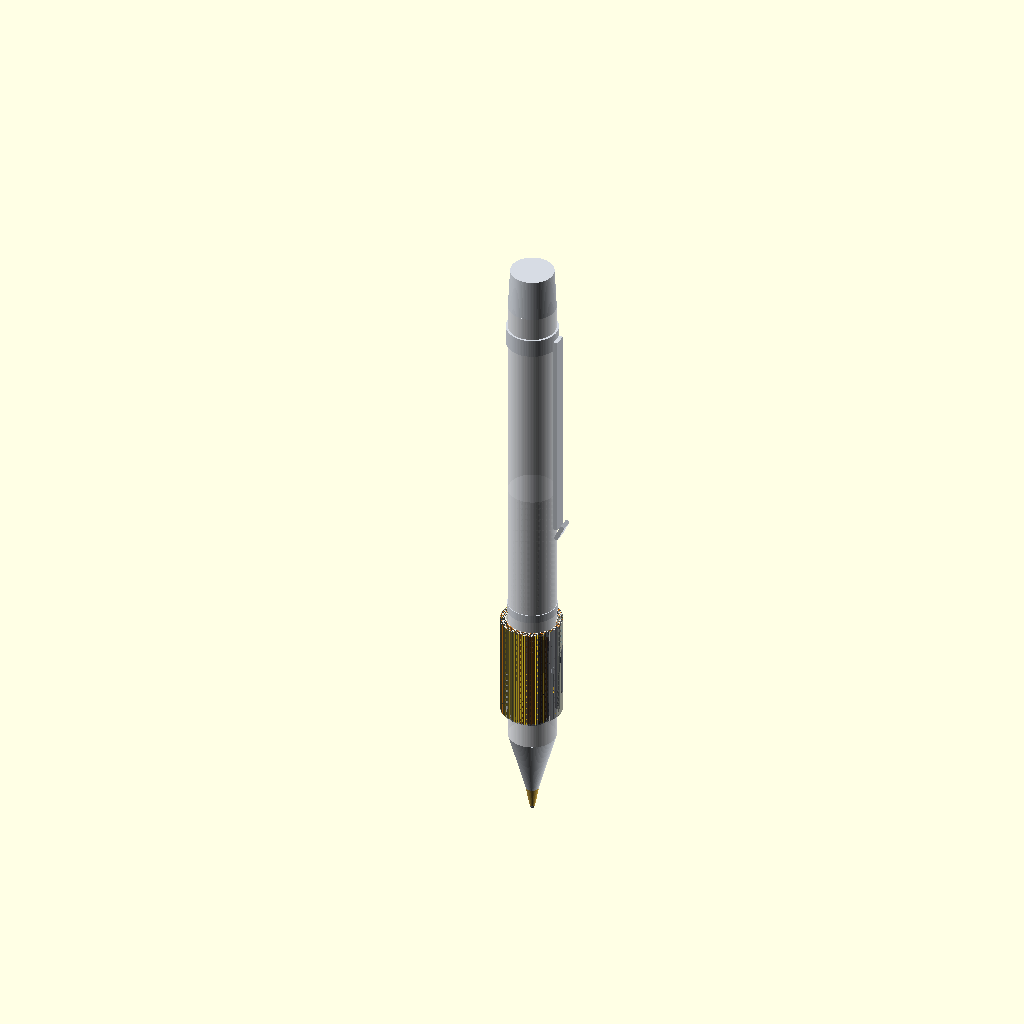
Cell 1 — every parameter at its default value.
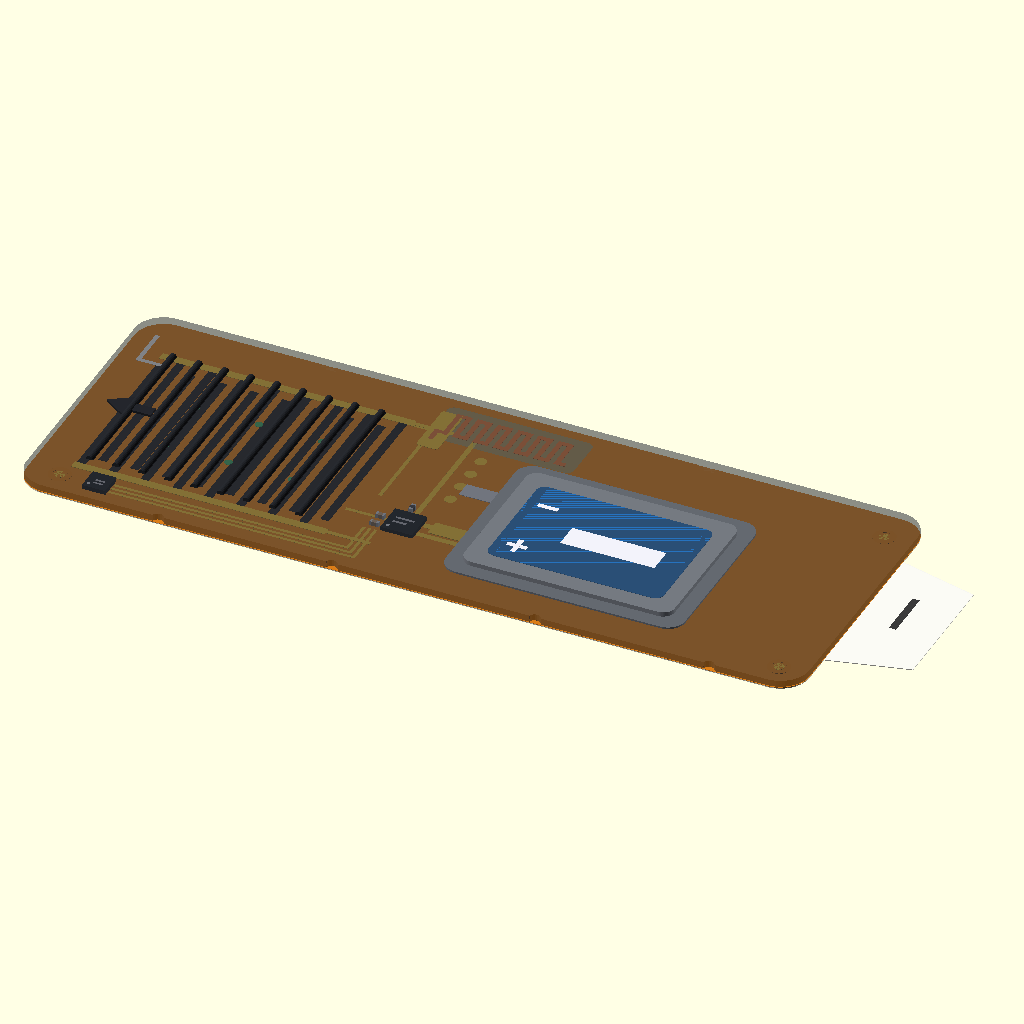
Cell 2: the same model with wrapped = false.
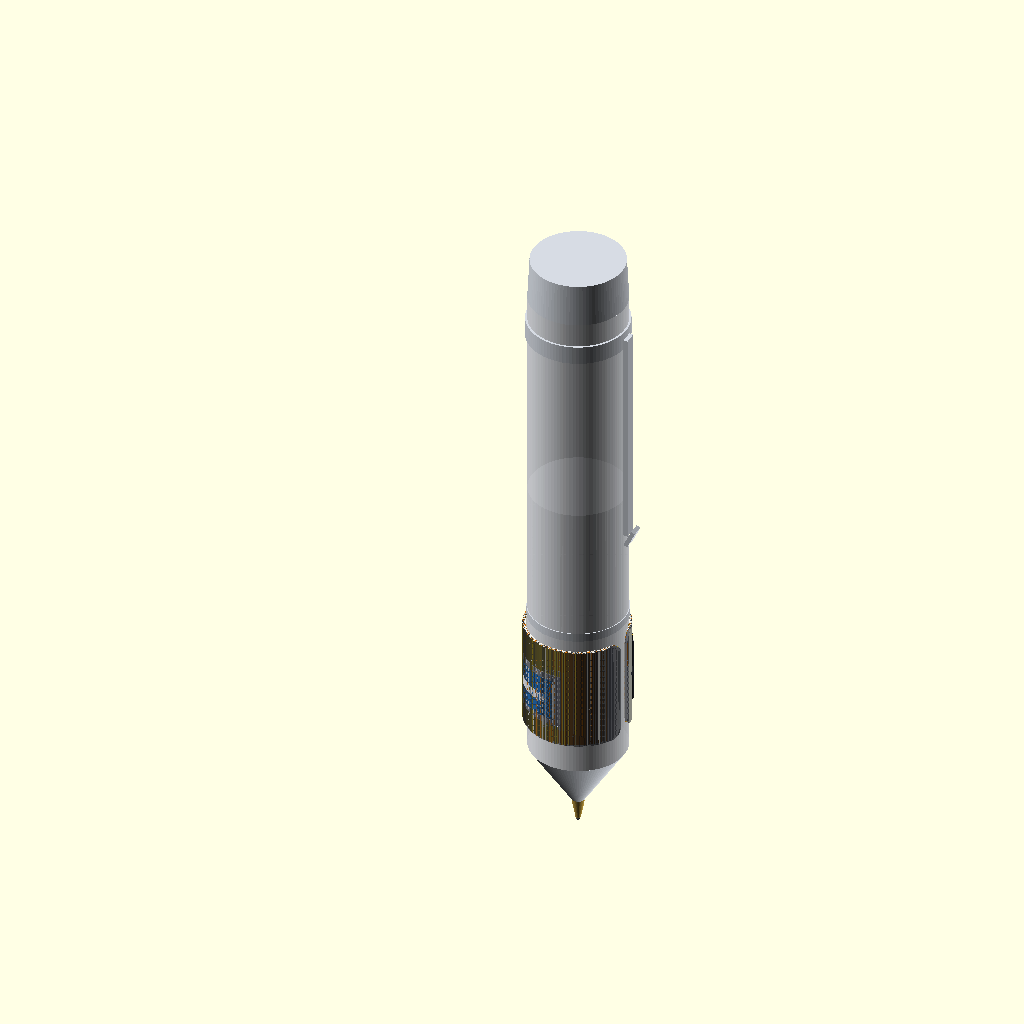
Cell 3: the same model with pen_diameter = 18.
All cells are drawn from the same view direction (rotation 55°, 0°, 25°, orthographic, colour scheme Cornfield), but the view is re-fitted for each cell, so position and scale can differ between cells as well as the parameter.
OpenSCAD source file hardware/smart_grip_tape.scad:
// =========================================================================
// PencilAI - Parametric 3D Smart Grip Tape (README Primary Entrypoint)
// File: hardware/smart_grip_tape.scad
// =========================================================================

include <../CAD Modelling/Common/params.scad>
use <../CAD Modelling/Overall Model/Assembly_Flat.scad>
use <../CAD Modelling/Overall Model/Assembly_Wrapped.scad>

// --- Render Controls (As documented in README Quick Start) ---
wrapped        = true;   // true = wrapped on pen barrel, false = flat inspection view
show_top_cover = true;   // true = matte grip skin, false = naked flex PCB inspection
pen_diameter   = 9.0;    // Standard pen barrel diameter (mm)
exploded       = false;  // true = 3D exploded multilayer view (in flat mode)

if (wrapped) {
    wrapped_tape_assembly(d_pen = pen_diameter);
} else {
    flat_tape_assembly(is_exploded = exploded);
}
Parameter table extracted from the source (name, type, default, range or options):
wrapped: bool, default true
show_top_cover: bool, default true
pen_diameter: number, default 9
exploded: bool, default false
